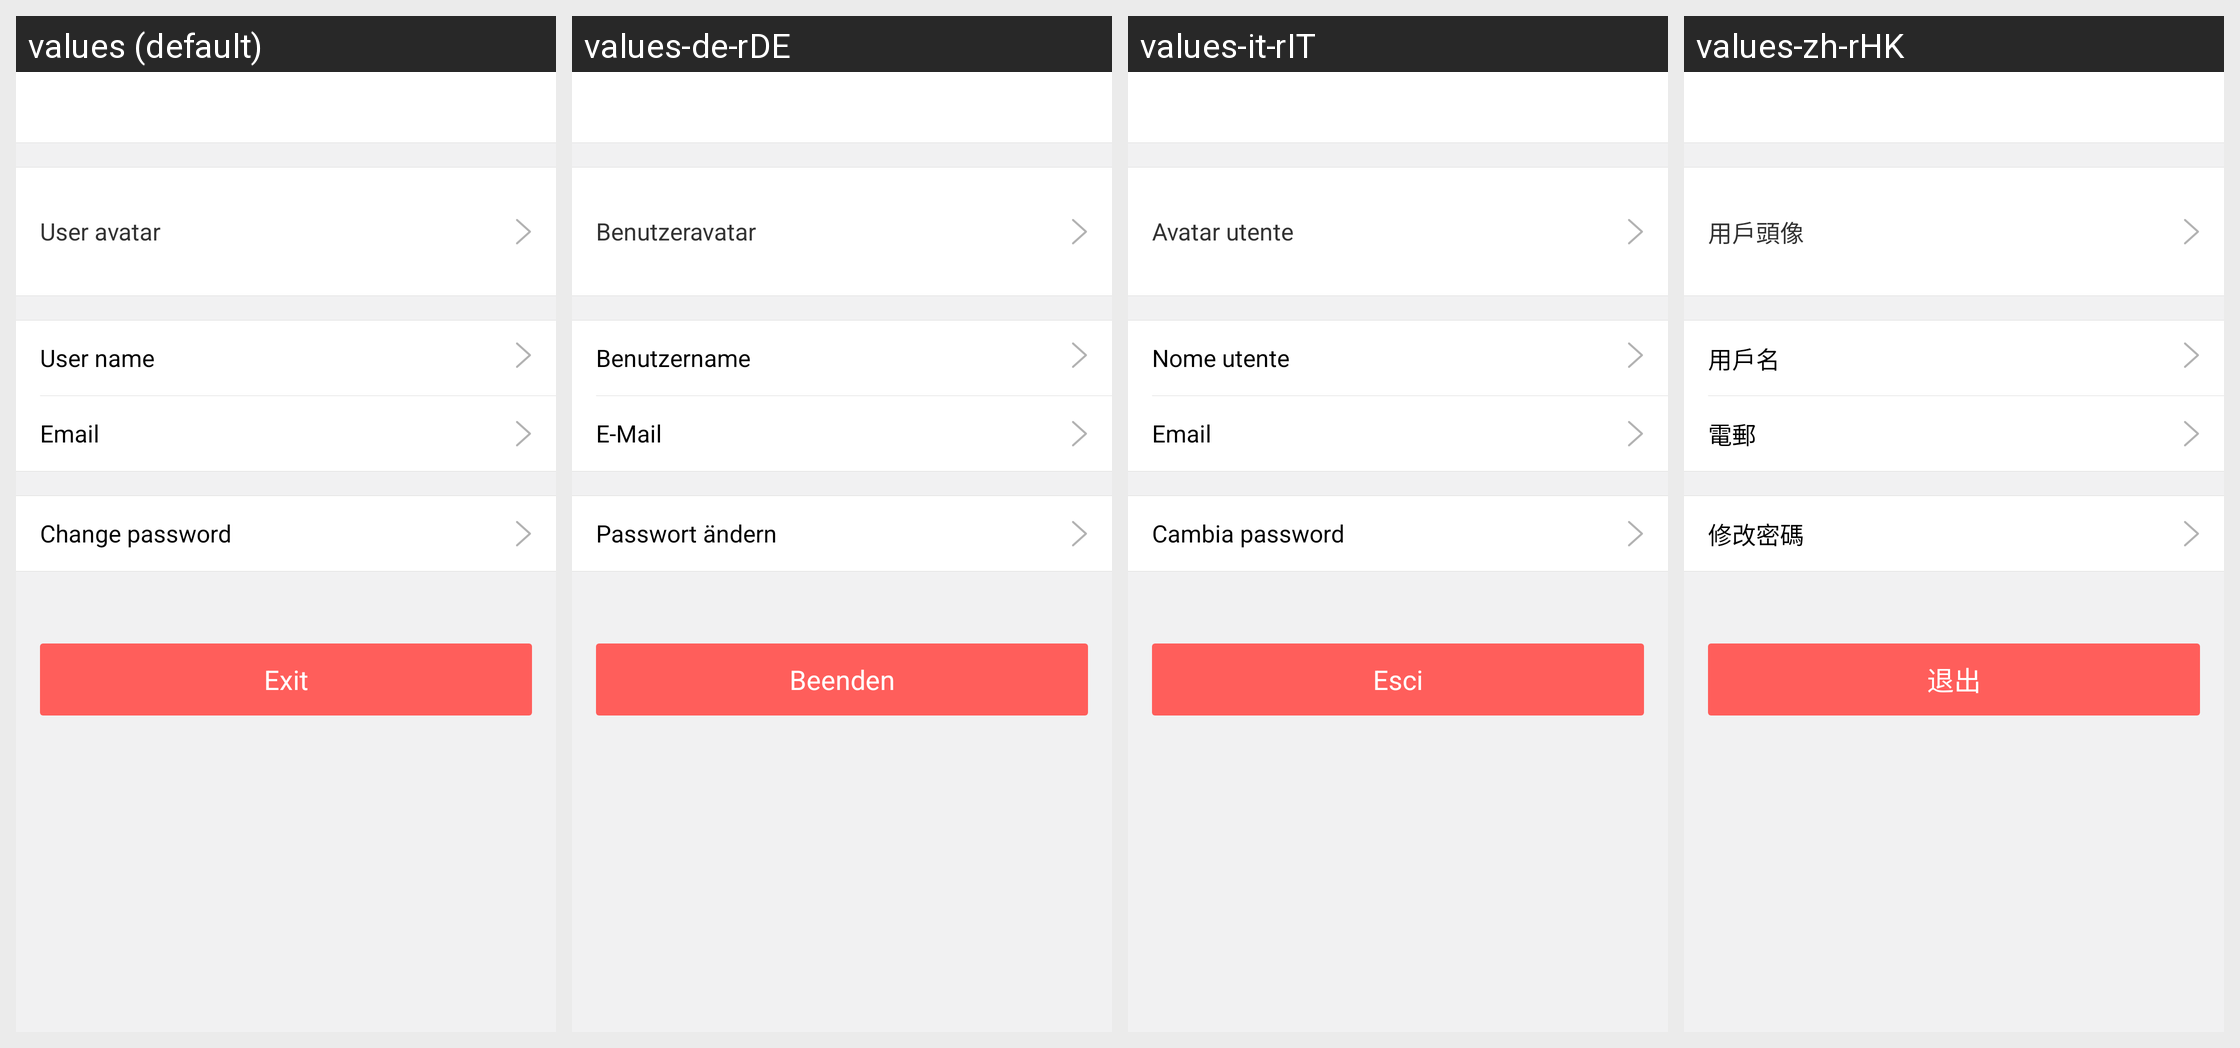

Translations of the strings shown on this Android screen, per locale in the grid:
Android screen res/layout/user_personal_info.xml rendered under 4 locales, left to right: values (default), values-de-rDE, values-it-rIT, values-zh-rHK. Device: Nexus 5 (rendered at 1080×1920; each locale shown at half size, 540×960, under a caption strip naming it); theme AppTheme.
Other locales in the repository, not shown: values-en, values-fr-rFR, values-ru-rRU, values-zh-rCN, values-zh-rTW.
Strings drawn on this screen, with the default value and each locale's value (text and hints the layout hard-codes, and strings that could not be matched under every locale, appear in the picture but are not listed):

user_personal_avatar
  values: User avatar
  values-de-rDE: Benutzeravatar
  values-it-rIT: Avatar utente
  values-zh-rHK: 用戶頭像

user_personal_edit_name
  values: User name
  values-de-rDE: Benutzername
  values-it-rIT: Nome utente
  values-zh-rHK: 用戶名

email_account
  values: Email
  values-de-rDE: E-Mail
  values-it-rIT: Email
  values-zh-rHK: 電郵

change_pwd
  values: Change password
  values-de-rDE: Passwort ändern
  values-it-rIT: Cambia password
  values-zh-rHK: 修改密碼

exit
  values: Exit
  values-de-rDE: Beenden
  values-it-rIT: Esci
  values-zh-rHK: 退出
